The GitHub repository memoverflow/msopenhack contains a labelled image folder "data" with 12 categories: axes, boots, carabiners, crampons, gloves, hardshell jackets, harnesses, helmets, insulated jackets, pulleys, rope, tents. Examples follow, each with its label.

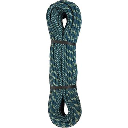
Label: rope

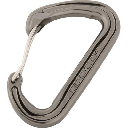
Label: carabiners

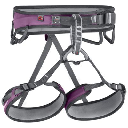
Label: harnesses

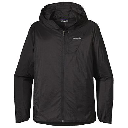
Label: hardshell jackets

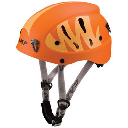
Label: helmets

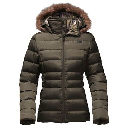
Label: insulated jackets
